Run: headless pygame with SDL's dummy video driver; simulated clock (each Clock.tick advances the game by its frame time, no real sleeping); random seed 0; keys injected as events and as key.get_pressed() state; no mouse input.
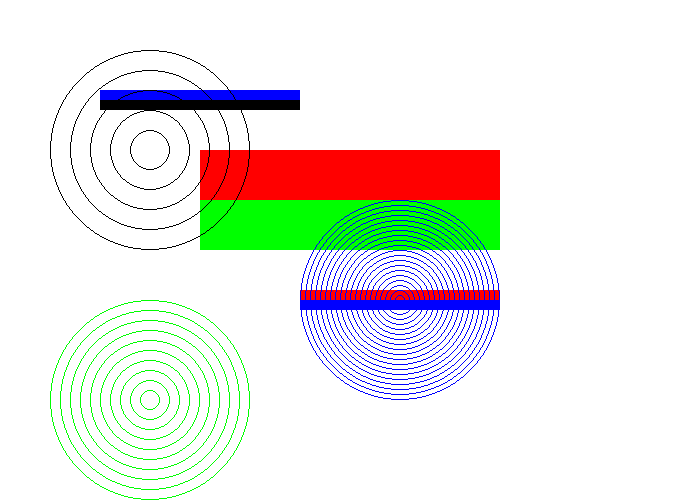
Frame 1 of 4 · flips 1–60 · no input
Frame 2 of 4 · flips 61–180 · tapped SPACE, RETURN · held RIGHT (→), D · screen unchanged from frame 1, image omitted
Frame 3 of 4 · flips 181–300 · held DOWN (↓), S · screen unchanged from frame 2, image omitted
Frame 4 of 4 · flips 301–420 · held LEFT (←), A, UP (↑), W · screen unchanged from frame 3, image omitted

The pygame program that drew these frames:

import pygame

#function to draw rect
def drawRect(color1, color2, x, y, width, height):
    pygame.draw.rect(screen, color1, [x, y, width, height])
    pygame.draw.rect(screen, color2, [x, y - height, width, height])

#function to draw target
def drawTarget(color, x, y, radius, rings):
    for ring_num in range(1, rings + 1):
        dist = radius / rings
        pygame.draw.circle(screen, color, (x, y), dist * ring_num, 1)

#Define colors
BLACK = (0, 0, 0)
WHITE = (255, 255, 255)
GREEN = (0, 255, 0)
RED = (255, 0, 0)
BLUE = (0, 0, 255)

#Screen settings
size = (700, 500)
screen = pygame.display.set_mode(size)
pygame.display.set_caption("Samuel's Game")

#loop untill user clicks close button
done = False

#screen updates
clock = pygame.time.Clock()

# -------- Main Program Loop -----------
while not done:
    # --- Main event loop
    for event in pygame.event.get(): # User did something
        if event.type == pygame.QUIT: # If user clicked close
            done = True # Flag that we are done so we exit this loop
    screen.fill(WHITE)

    drawRect(BLACK, BLUE, 100, 100, 200, 10)
    drawRect(GREEN, RED, 200, 200, 300, 50)
    drawRect(BLUE, RED, 300, 300, 200, 10)  
    drawTarget(BLACK, 150, 150, 100, 5)
    drawTarget(BLUE, 400, 300, 100, 20)
    drawTarget(GREEN, 150, 400, 100, 10)
    pygame.display.flip()
    clock.tick(60)    
    
